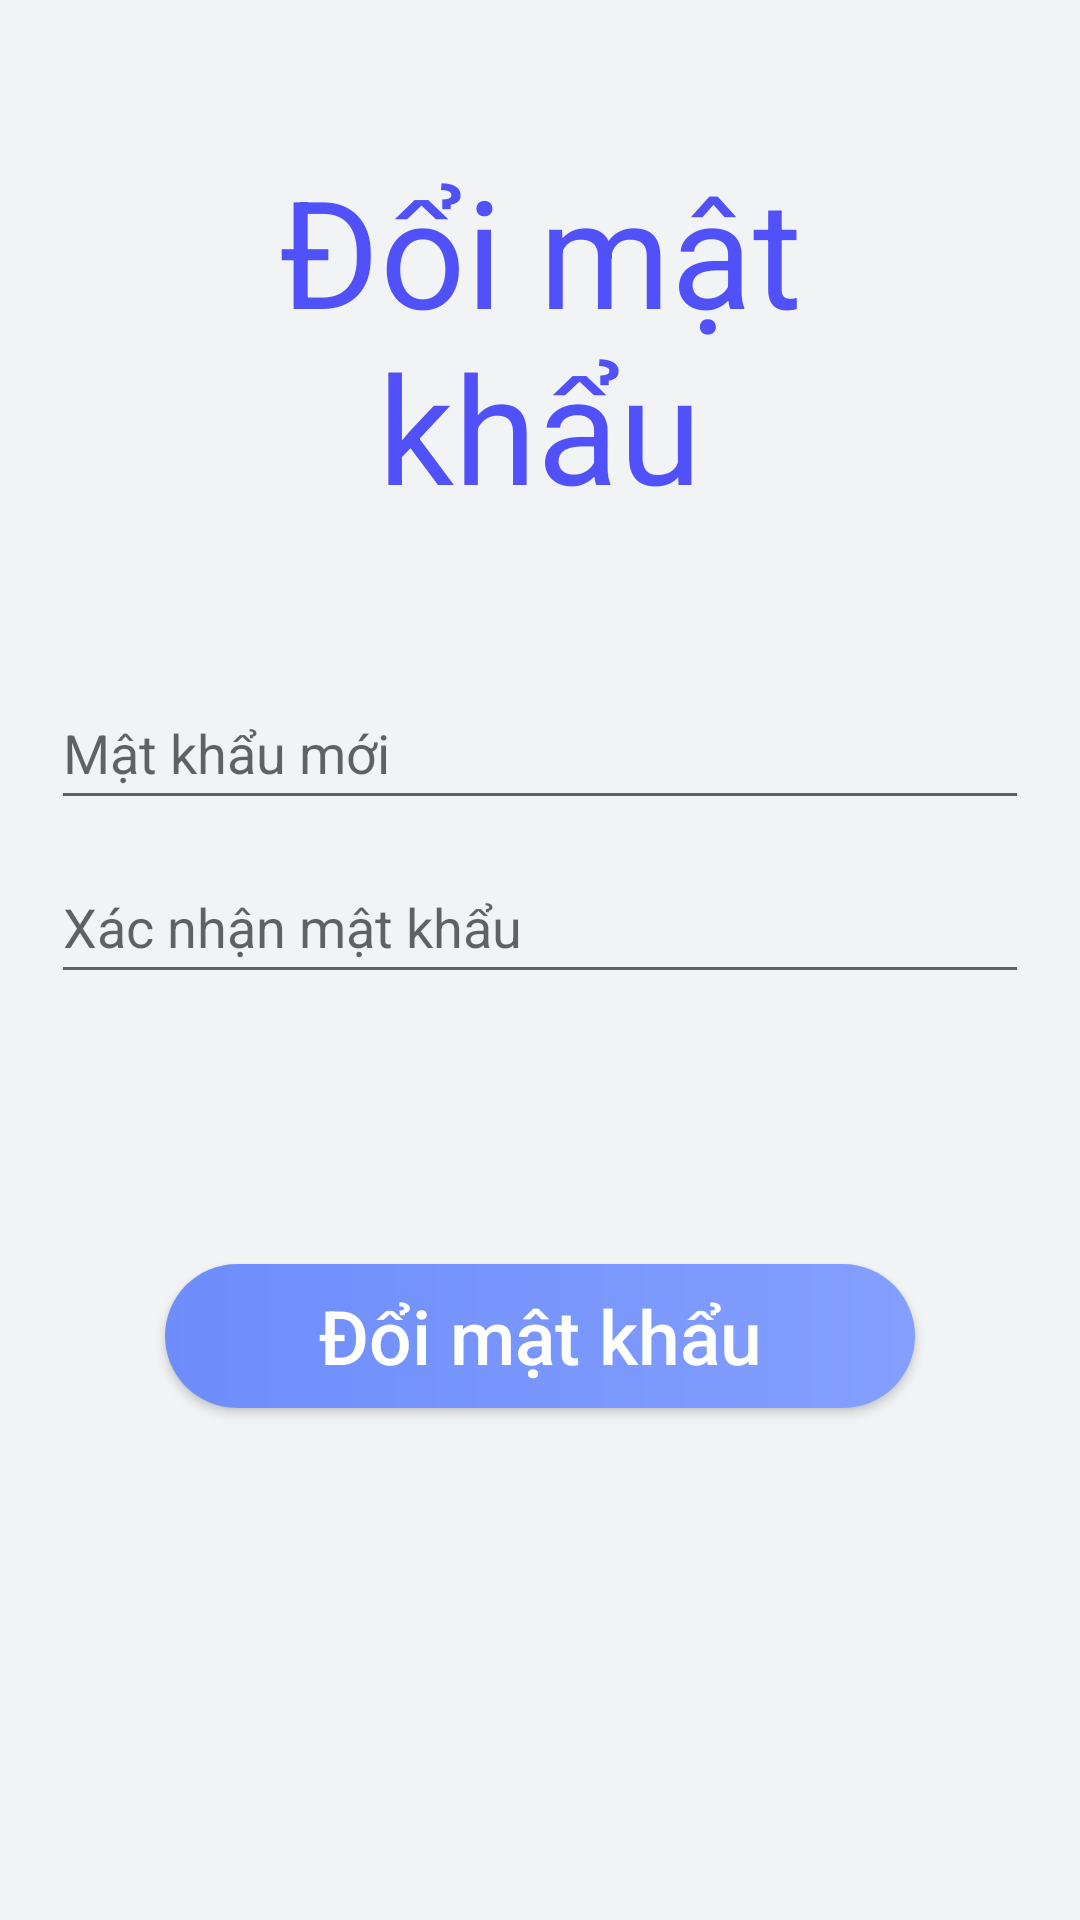

Here is an Android app screen rendered from its layout file. Give the layout XML and the strings, colors and styles it references.
<!-- AndroidManifest.xml: application theme Theme.SQUEUE -->
<!-- res/layout/activity_change_password.xml -->
<?xml version="1.0" encoding="utf-8"?>
<LinearLayout xmlns:android="http://schemas.android.com/apk/res/android"
    xmlns:app="http://schemas.android.com/apk/res-auto"
    xmlns:tools="http://schemas.android.com/tools"
    android:layout_width="match_parent"
    android:layout_height="match_parent"
    android:background="@color/gray_200"
    android:gravity="center_horizontal"
    android:orientation="vertical"
    tools:context=".login.ChangePassword">

    <TextView
        android:id="@+id/tvchangePassword"
        android:layout_width="wrap_content"
        android:layout_height="wrap_content"
        android:layout_margin="50dp"
        android:gravity="center"
        android:text="@string/changePassword"
        android:textColor="@color/blue"
        android:textSize="50sp" />


    <EditText
        android:id="@+id/etcurrentPassword"
        android:layout_width="match_parent"
        android:layout_height="wrap_content"
        android:layout_marginStart="17dp"
        android:layout_marginEnd="17dp"
        android:layout_marginBottom="10dp"
        android:hint="@string/currentPassword"
        android:inputType="textPassword"
        android:minHeight="48dp"
        android:visibility="gone" />

    <EditText
        android:id="@+id/etnewPassword"
        android:layout_width="match_parent"
        android:layout_height="wrap_content"
        android:layout_marginStart="17dp"
        android:layout_marginEnd="17dp"
        android:layout_marginBottom="10dp"
        android:hint="@string/newPassword"
        android:inputType="textPassword"
        android:minHeight="48dp" />


    <EditText
        android:id="@+id/etconfirmNewPassword"
        android:layout_width="match_parent"
        android:layout_height="wrap_content"
        android:layout_marginStart="17dp"
        android:layout_marginEnd="17dp"
        android:layout_marginBottom="30dp"
        android:hint="@string/confirmNewPassword"
        android:inputType="textPassword"
        android:minHeight="48dp" />


    <androidx.appcompat.widget.AppCompatButton
        android:id="@+id/btChangePassword"
        android:layout_width="250dp"
        android:layout_height="wrap_content"
        android:layout_marginTop="60dp"
        android:background="@drawable/background_button"
        android:text="@string/changePassword"
        android:textAllCaps="false"
        android:textColor="@color/white"
        android:textSize="25sp" />

</LinearLayout>
<!-- resources referenced by this layout -->
<resources>
  <color name="blue">#5151FA</color>
  <color name="gray_200">#F1F3F4</color>
  <color name="white">#FFFFFFFF</color>
  <!-- drawable background_button (drawable) -->
  <?xml version="1.0" encoding="utf-8"?>
  <shape android:shape="rectangle"
      xmlns:android="http://schemas.android.com/apk/res/android">
      <corners android:radius="25dp" />
      <gradient
          android:startColor="@color/blue_200"
          android:endColor="@color/blue_100" />
  </shape>
  <string name="changePassword">Đổi mật khẩu</string>
  <string name="confirmNewPassword">Xác nhận mật khẩu</string>
  <string name="currentPassword">Mật khẩu hiện tại</string>
  <string name="newPassword">Mật khẩu mới</string>
  <style name="Theme.SQUEUE" parent="Theme.MaterialComponents.DayNight.DarkActionBar">
          
          <item name="colorPrimary">@color/purple_500</item>
          <item name="colorPrimaryVariant">@color/purple_700</item>
          <item name="colorOnPrimary">@color/white</item>
          
          <item name="colorSecondary">@color/teal_200</item>
          <item name="colorSecondaryVariant">@color/teal_700</item>
          <item name="colorOnSecondary">@color/black</item>
          
          <item name="android:statusBarColor" tools:targetApi="l">?attr/colorPrimaryVariant</item>
          
      </style>
  <color name="blue_200">#6E8DFB</color>
  <color name="blue_100">#849fff</color>
  <color name="purple_500">#FF6200EE</color>
  <color name="purple_700">#FF3700B3</color>
  <color name="teal_200">#FF03DAC5</color>
  <color name="teal_700">#FF018786</color>
  <color name="black">#FF000000</color>
</resources>
